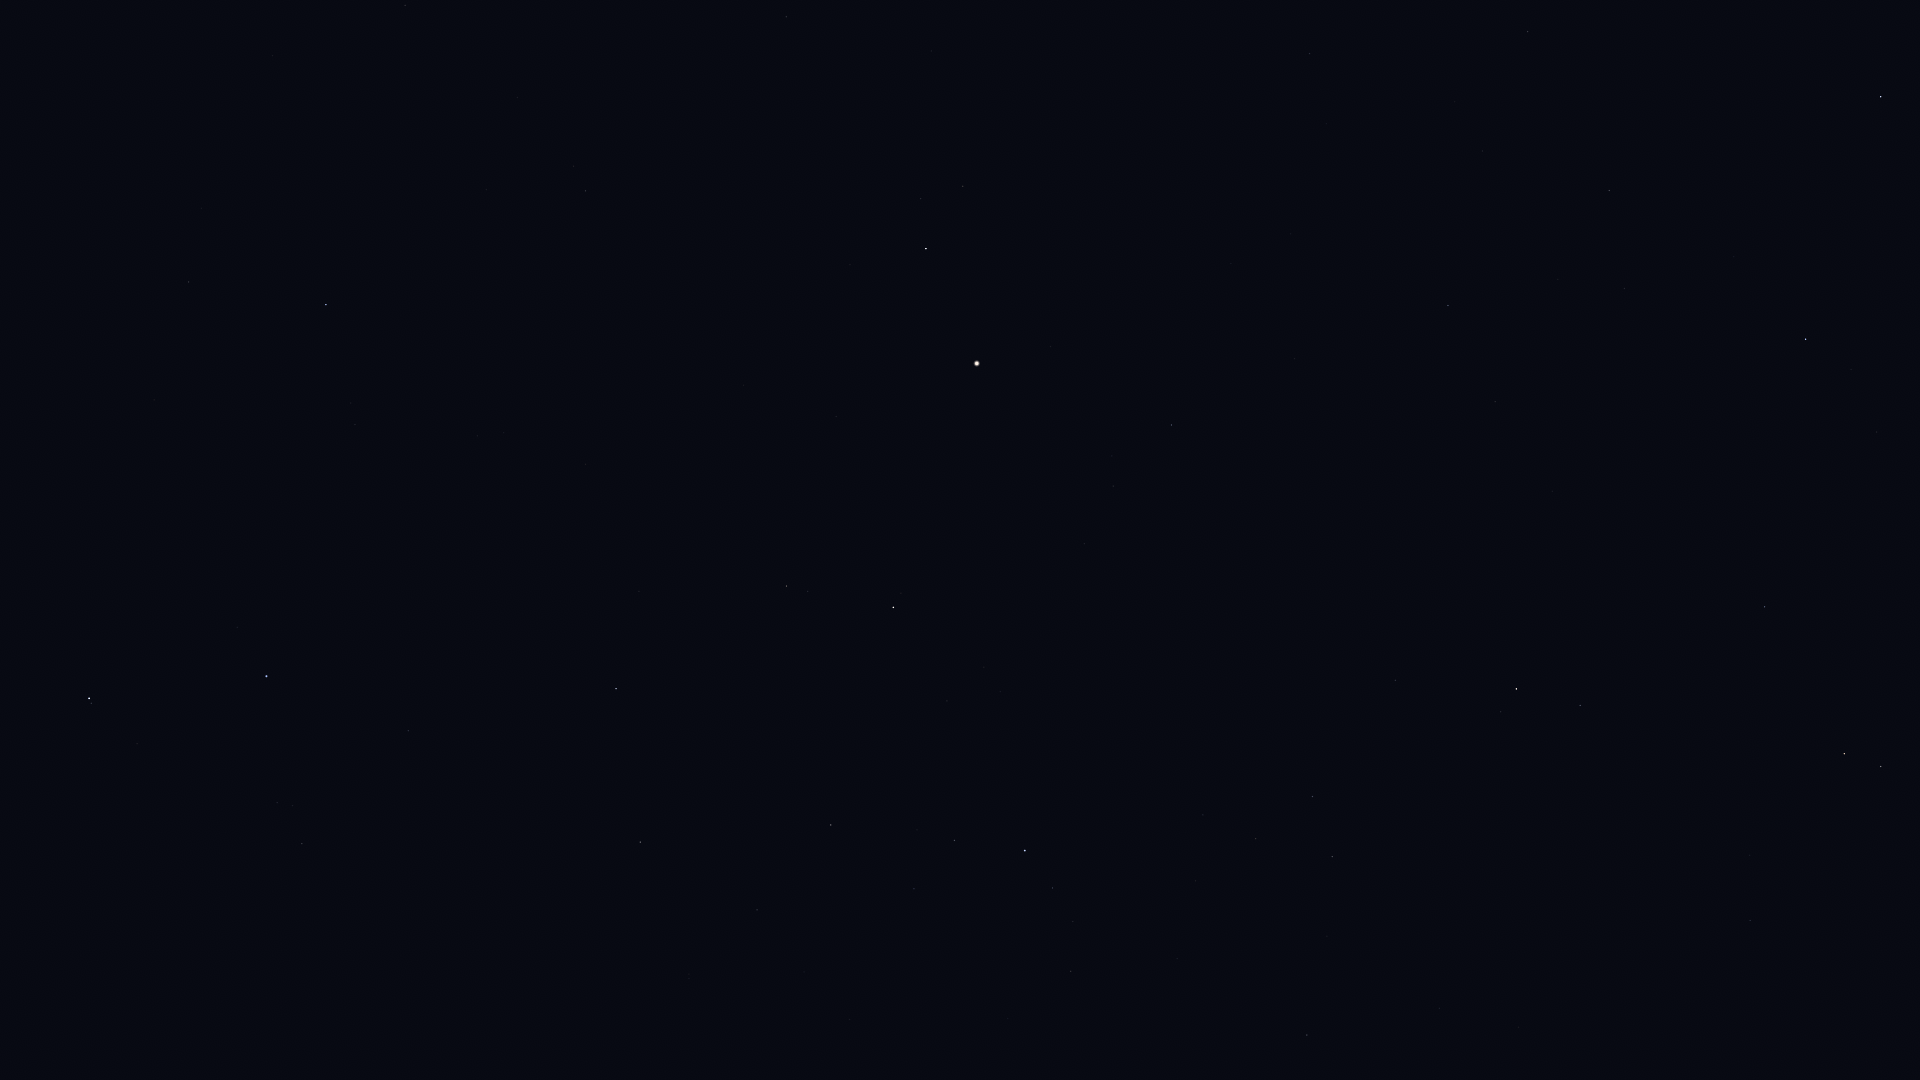

The table this chart was drawn from, first rows:
Star_ID, Name, X, Y
61317, Chara, 189, 282
62223, La Superba, 154, 400
63125, Cor Caroli, 326, 305
64241, Diadem, 786, 17
64394, HIP 64394, 585, 191
65378, Mizar, 89, 698
65477, Alcor, 91, 703
66192, Liesma, 140, 707
67301, Alkaid, 266, 676
67459, HIP 67459, 963, 186
67927, Muphrid, 926, 248
68520, HIP 68520, 1309, 53
69673, Arcturus, 977, 363
69701, Syrma, 1528, 31
69732, Xuange, 408, 731
70755, Elgafar, 1482, 151
71053, HIP 71053, 786, 586
71075, Seginus, 616, 689
71795, HIP 71795, 1171, 425
72105, Izar, 893, 607
72220, HIP 72220, 1448, 305
72339, Mönch, 1501, 285
72487, Merga, 483, 858
72622, Zubenelgenubi, 1881, 97
72845, Arcalís, 1109, 544
73555, Nekkar, 640, 842
74785, Zubeneschamali, 1806, 339
74961, Nikawiy, 645, 931
75411, Alkalurops, 757, 910
75695, Nusakan, 954, 840
76127, HIP 76127, 914, 889
76267, Alphecca, 1025, 850
76952, HIP 76952, 1052, 888
77070, Unukalhai, 1516, 689
77450, Gudja, 1256, 838
77512, HIP 77512, 1073, 921
77516, HIP 77516, 1765, 607
78159, HIP 78159, 1071, 971
78493, HIP 78493, 1008, 1018
79043, Marsic, 1327, 936
79219, Kamuy, 1099, 1036
79593, Yed Prior, 1844, 754
79882, Yed Posterior, 1881, 766
80463, Cujam, 1439, 1008
80883, Marfik, 1750, 920
81022, Rosalíadecastro, 1753, 933
